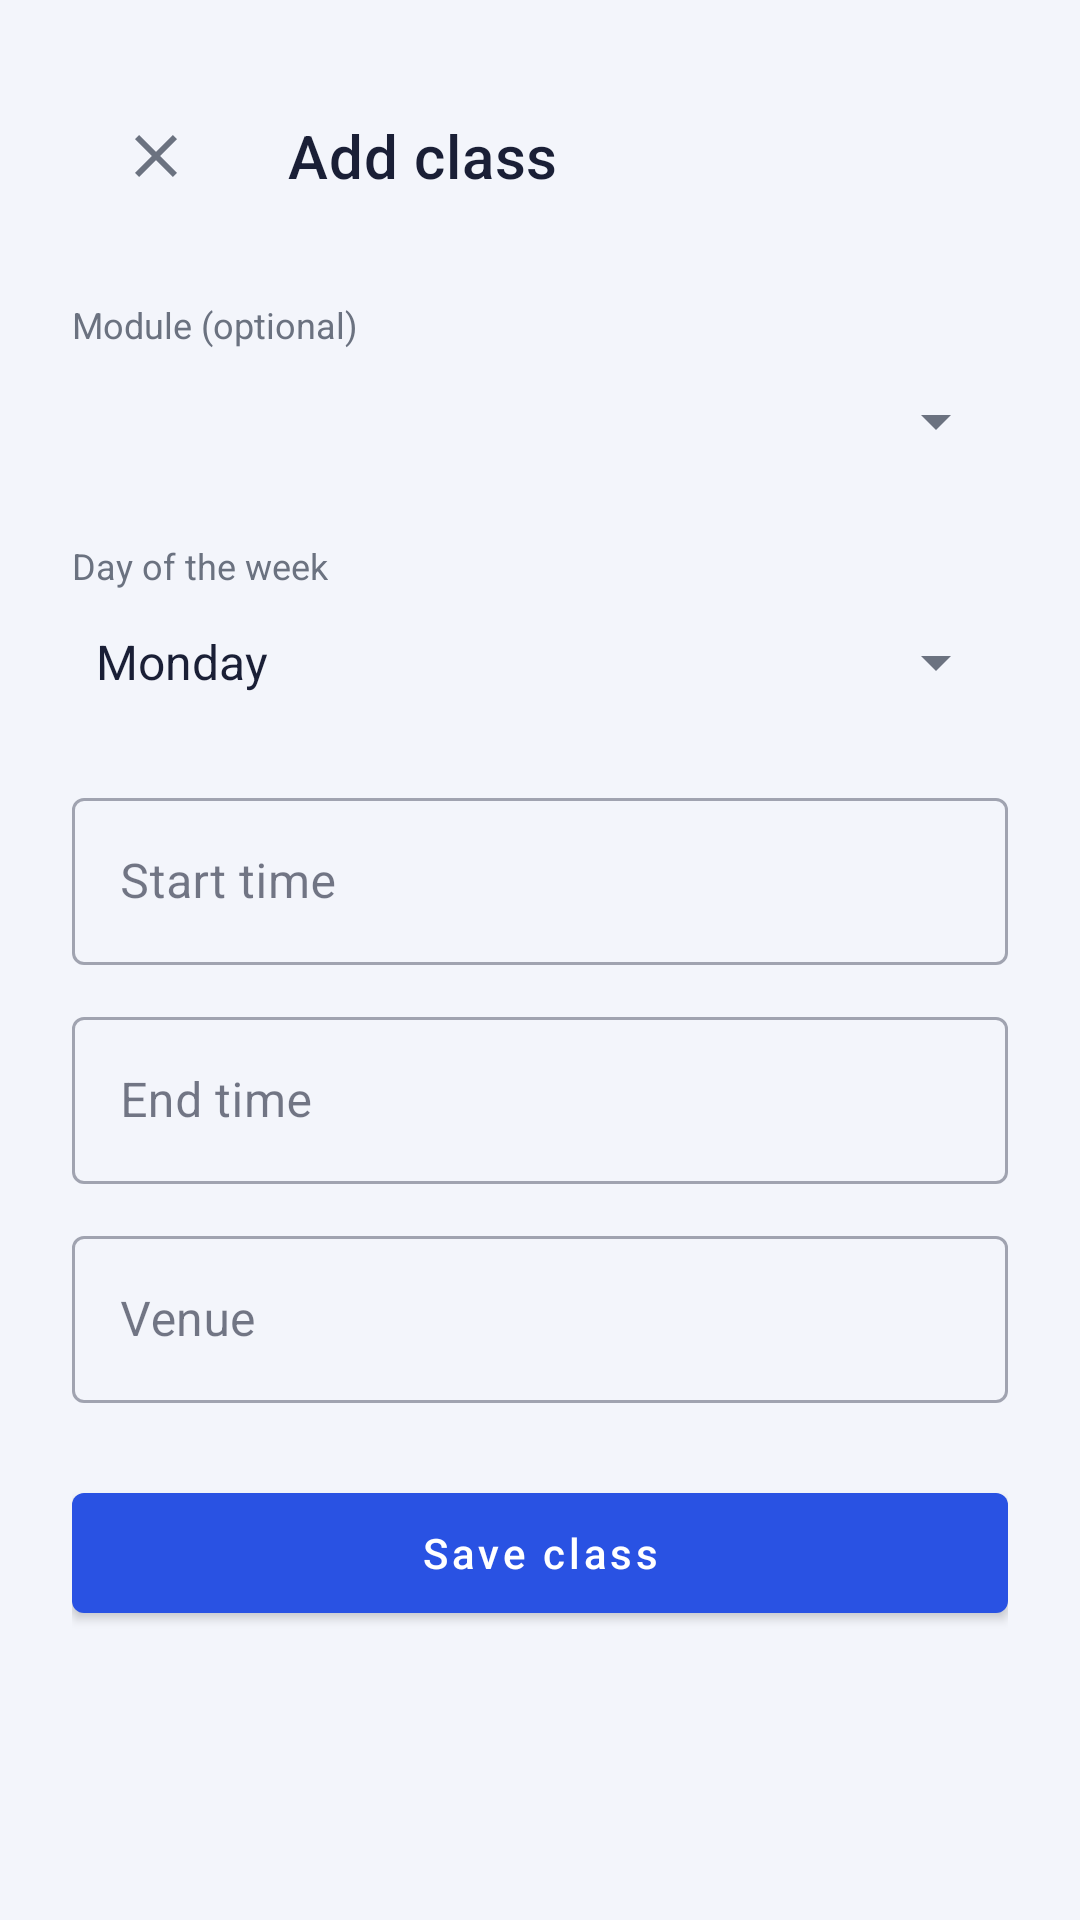

Android layout source for this screen:
<!-- AndroidManifest.xml: application theme Theme.StudentAssistant -->
<!-- res/layout/activity_add_edit_timetable.xml -->
<?xml version="1.0" encoding="utf-8"?>
<ScrollView xmlns:android="http://schemas.android.com/apk/res/android"
    xmlns:app="http://schemas.android.com/apk/res-auto"
    android:layout_width="match_parent"
    android:layout_height="match_parent"
    android:background="@color/background"
    android:fillViewport="true">

    <LinearLayout
        android:layout_width="match_parent"
        android:layout_height="wrap_content"
        android:orientation="vertical"
        android:padding="24dp">

        <androidx.appcompat.widget.Toolbar
            android:id="@+id/toolbar"
            android:layout_width="match_parent"
            android:layout_height="?attr/actionBarSize"
            android:layout_marginBottom="8dp"
            app:navigationIcon="@drawable/ic_close"
            app:title="@string/add_class_title"
            app:titleTextColor="@color/on_surface" />

        <TextView
            android:layout_width="wrap_content"
            android:layout_height="wrap_content"
            android:layout_marginTop="12dp"
            android:text="@string/select_module_hint"
            android:textColor="@color/on_surface_muted"
            android:textSize="12sp" />

        <Spinner
            android:id="@+id/spinnerModule"
            android:layout_width="match_parent"
            android:layout_height="48dp" />

        <TextView
            android:layout_width="wrap_content"
            android:layout_height="wrap_content"
            android:layout_marginTop="16dp"
            android:text="@string/day_of_week_hint"
            android:textColor="@color/on_surface_muted"
            android:textSize="12sp" />

        <Spinner
            android:id="@+id/spinnerDay"
            android:layout_width="match_parent"
            android:layout_height="48dp"
            android:entries="@array/days_of_week" />

        <com.google.android.material.textfield.TextInputLayout
            style="@style/Widget.MaterialComponents.TextInputLayout.OutlinedBox"
            android:layout_width="match_parent"
            android:layout_height="wrap_content"
            android:layout_marginTop="16dp"
            android:hint="@string/start_time_hint">

            <com.google.android.material.textfield.TextInputEditText
                android:id="@+id/editStartTime"
                android:layout_width="match_parent"
                android:layout_height="wrap_content"
                android:focusable="false"
                android:clickable="true" />
        </com.google.android.material.textfield.TextInputLayout>

        <com.google.android.material.textfield.TextInputLayout
            style="@style/Widget.MaterialComponents.TextInputLayout.OutlinedBox"
            android:layout_width="match_parent"
            android:layout_height="wrap_content"
            android:layout_marginTop="12dp"
            android:hint="@string/end_time_hint">

            <com.google.android.material.textfield.TextInputEditText
                android:id="@+id/editEndTime"
                android:layout_width="match_parent"
                android:layout_height="wrap_content"
                android:focusable="false"
                android:clickable="true" />
        </com.google.android.material.textfield.TextInputLayout>

        <com.google.android.material.textfield.TextInputLayout
            style="@style/Widget.MaterialComponents.TextInputLayout.OutlinedBox"
            android:layout_width="match_parent"
            android:layout_height="wrap_content"
            android:layout_marginTop="12dp"
            android:hint="@string/venue_hint">

            <com.google.android.material.textfield.TextInputEditText
                android:id="@+id/editVenue"
                android:layout_width="match_parent"
                android:layout_height="wrap_content" />
        </com.google.android.material.textfield.TextInputLayout>

        <com.google.android.material.button.MaterialButton
            android:id="@+id/buttonSaveClass"
            android:layout_width="match_parent"
            android:layout_height="52dp"
            android:layout_marginTop="24dp"
            android:text="@string/save_class_button"
            android:textAllCaps="false" />

        <ProgressBar
            android:id="@+id/progressBar"
            android:layout_width="wrap_content"
            android:layout_height="wrap_content"
            android:layout_marginTop="16dp"
            android:layout_gravity="center"
            android:visibility="gone" />

    </LinearLayout>
</ScrollView>
<!-- resources referenced by this layout -->
<resources>
  <string-array name="days_of_week">
          <item>Monday</item>
          <item>Tuesday</item>
          <item>Wednesday</item>
          <item>Thursday</item>
          <item>Friday</item>
          <item>Saturday</item>
          <item>Sunday</item>
      </string-array>
  <color name="background">#F3F5FB</color>
  <color name="on_surface">#1A1F36</color>
  <color name="on_surface_muted">#6B7280</color>
  <!-- drawable ic_close (drawable) -->
  <?xml version="1.0" encoding="utf-8"?>
  <vector xmlns:android="http://schemas.android.com/apk/res/android"
      android:width="24dp"
      android:height="24dp"
      android:tint="?attr/colorControlNormal"
      android:viewportWidth="24"
      android:viewportHeight="24">
      <path
          android:fillColor="@android:color/white"
          android:pathData="M19,6.41L17.59,5 12,10.59 6.41,5 5,6.41 10.59,12 5,17.59 6.41,19 12,13.41 17.59,19 19,17.59 13.41,12z" />
  </vector>
  <string name="add_class_title">Add class</string>
  <string name="day_of_week_hint">Day of the week</string>
  <string name="end_time_hint">End time</string>
  <string name="save_class_button">Save class</string>
  <string name="select_module_hint">Module (optional)</string>
  <string name="start_time_hint">Start time</string>
  <string name="venue_hint">Venue</string>
  <style name="Theme.StudentAssistant" parent="Theme.MaterialComponents.DayNight.NoActionBar">
          <item name="colorPrimary">@color/primary</item>
          <item name="colorPrimaryVariant">@color/primary_dark</item>
          <item name="colorOnPrimary">@color/on_primary</item>
          <item name="colorSecondary">@color/primary</item>
          <item name="colorOnSecondary">@color/on_primary</item>
          <item name="colorAccent">@color/primary</item>
          <item name="colorSurface">@color/surface</item>
          <item name="colorOnSurface">@color/on_surface</item>
          <item name="android:colorBackground">@color/background</item>
          <item name="android:windowBackground">@color/background</item>
          <item name="android:textColorPrimary">@color/on_surface</item>
          <item name="android:textColorSecondary">@color/on_surface_muted</item>
          <item name="colorControlNormal">@color/on_surface_muted</item>
          <item name="android:statusBarColor" tools:targetApi="21">@android:color/transparent</item>
          <item name="android:navigationBarColor" tools:targetApi="21">@android:color/transparent</item>
          <item name="android:windowLightStatusBar" tools:targetApi="23">@bool/light_system_bars</item>
      </style>
  <color name="primary">#2952E3</color>
  <color name="primary_dark">#1E3FBF</color>
  <color name="on_primary">#FFFFFF</color>
  <color name="surface">#FFFFFF</color>
</resources>
